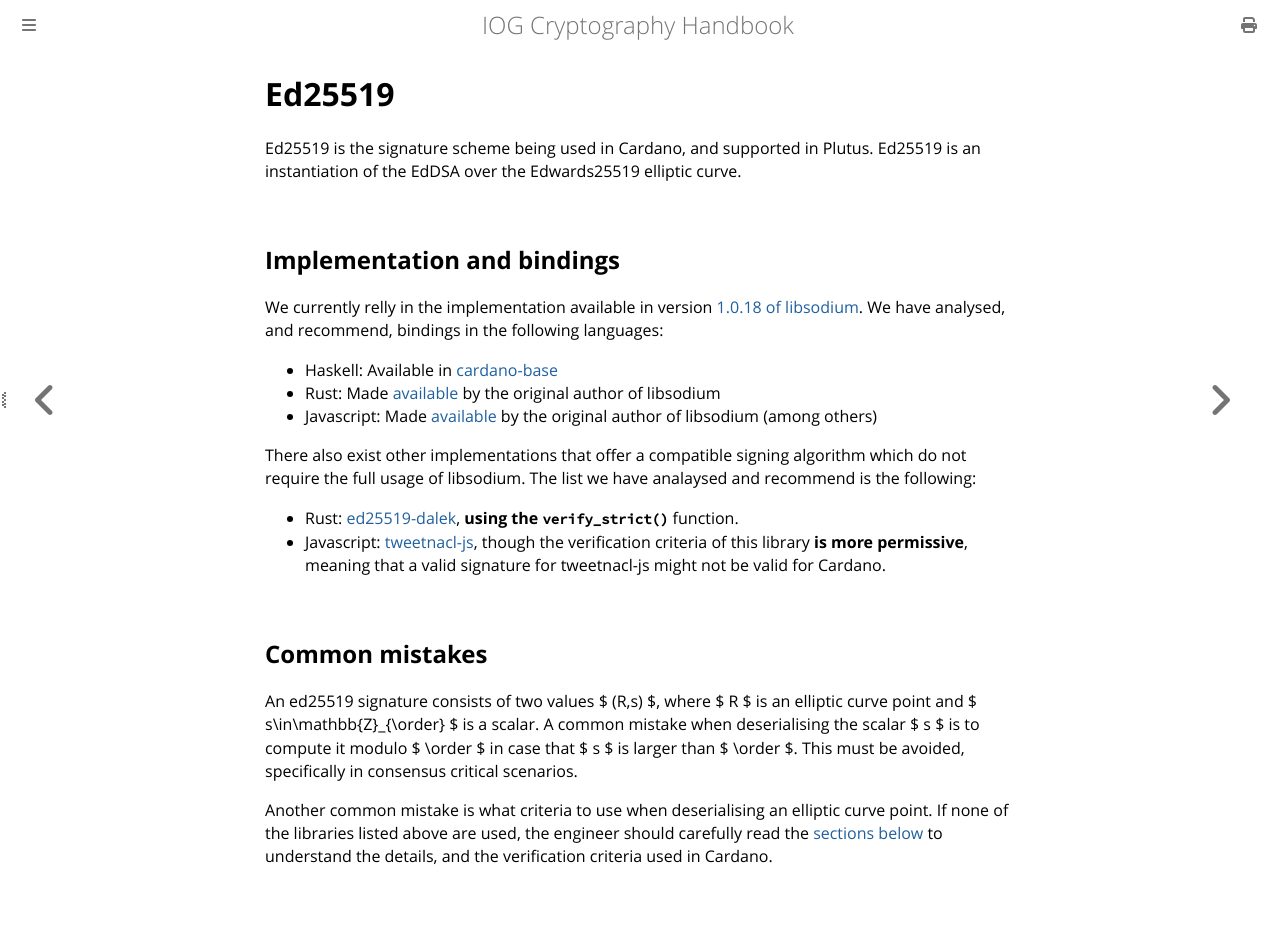

repository: input-output-hk/cryptography_spec · page: ref-list/ed25519.html · generator: mdbook

# Ed25519

Ed25519 is the signature scheme being used in Cardano, and supported in
Plutus. Ed25519 is an instantiation of the EdDSA over the Edwards25519 elliptic curve.

## Implementation and bindings
We currently relly in the implementation available in version [1.0.18 of libsodium](https://github.com/jedisct1/libsodium/tree/1.0.18/src/libsodium/crypto_sign/ed25519/ref10). We have analysed, and recommend, bindings
in the following languages:
* Haskell: Available in [cardano-base](https://github.com/input-output-hk/cardano-base/blob/master/cardano-crypto-class/src/Cardano/Crypto/DSIGN/Ed25519.hs)
* Rust: Made [available](https://github.com/jedisct1/libsodium-sys-stable) by the original author of libsodium
* Javascript: Made [available](https://github.com/jedisct1/libsodium.js) by the original author of libsodium (among others)

There also exist other implementations that offer a compatible signing algorithm which do not require the full
usage of libsodium. The list we have analaysed and recommend is the following: 
* Rust: [ed25519-dalek](https://github.com/dalek-cryptography/ed25519-dalek), **using the `verify_strict()`** function.
* Javascript: [tweetnacl-js](https://github.com/dchest/tweetnacl-js), though the verification criteria of this library **is more permissive**,
  meaning that a valid signature for tweetnacl-js might not be valid for Cardano.

## Common mistakes
An ed25519 signature consists of two values $ (R,s) $, where $ R $ is an elliptic curve point
and $ s\in\mathbb{Z}_{\order} $ is a scalar. A common mistake when deserialising the scalar $ s $
is to compute it modulo $ \order $ in case that $ s $ is larger than $ \order $. This must be 
avoided, specifically in consensus critical scenarios. 

Another common mistake is what criteria to use when deserialising an elliptic curve point. If none
of the libraries listed above are used, the engineer should carefully read the [sections](./../specs/ed25519.md#generalised-specification)
[below](./../specs/ed25519.md#parameters-of-instantiation) to understand the details, and the verification criteria used
in Cardano.
